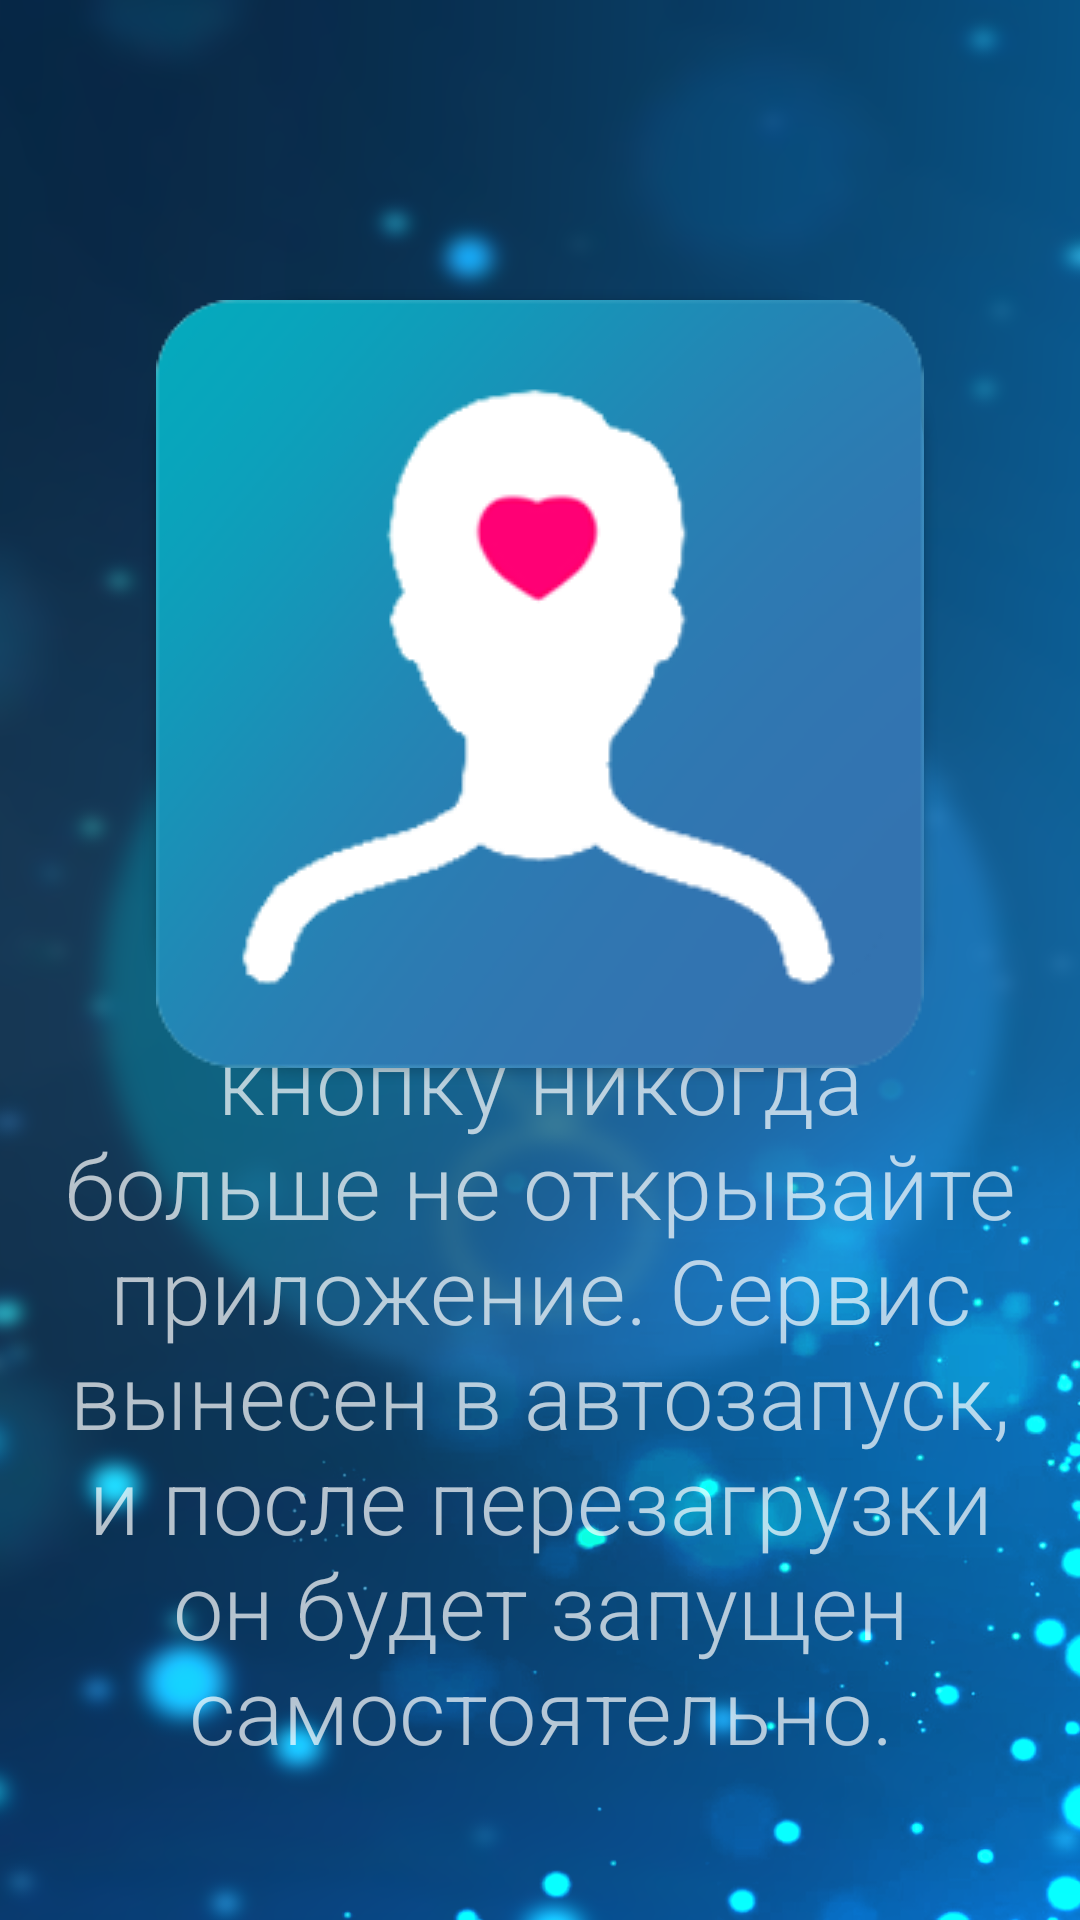

This screen was rendered from an Android layout file. Write that file and the resources it references.
<!-- AndroidManifest.xml: application theme Theme.AppCompat.NoActionBar -->
<!-- res/layout/activity_main.xml -->
<?xml version="1.0" encoding="utf-8"?>
<RelativeLayout xmlns:android="http://schemas.android.com/apk/res/android"
    android:id="@+id/relativeLayout1"
    android:layout_width="fill_parent"
    android:layout_height="fill_parent"
    android:background="@drawable/backgroundstart">

    <Button
        android:id="@+id/startbtn"
        android:layout_width="wrap_content"
        android:layout_height="wrap_content"
        android:layout_marginTop="100dp"
        android:background="@drawable/roundshapebtn"
        android:drawableStart="@drawable/icon"
        android:layout_centerHorizontal="true"/>

    <TextView
        android:layout_width="wrap_content"
        android:layout_height="wrap_content"
        android:layout_alignParentBottom="true"
        android:layout_marginBottom="50sp"
        android:fontFamily="sans-serif-light"
        android:gravity="center"
        android:text="@string/text2"
        android:textSize="30sp"/>

</RelativeLayout>
<!-- resources referenced by this layout -->
<resources>
  <!-- drawable backgroundstart: png bitmap (drawable, 575856 bytes) -->
  <!-- drawable icon: png bitmap (drawable, 20655 bytes) -->
  <!-- drawable roundshapebtn (drawable) -->
  <?xml version="1.0" encoding="utf-8"?>
  <shape xmlns:android="http://schemas.android.com/apk/res/android" android:shape="rectangle" >
      <corners
          android:radius="50dp"/>
      <solid
          android:color="#126cb5"
          /> </shape>
  <string name="text2">После нажатия на кнопку никогда больше не открывайте приложение. Сервис вынесен в автозапуск, и после перезагрузки он будет запущен самостоятельно.</string>
</resources>
